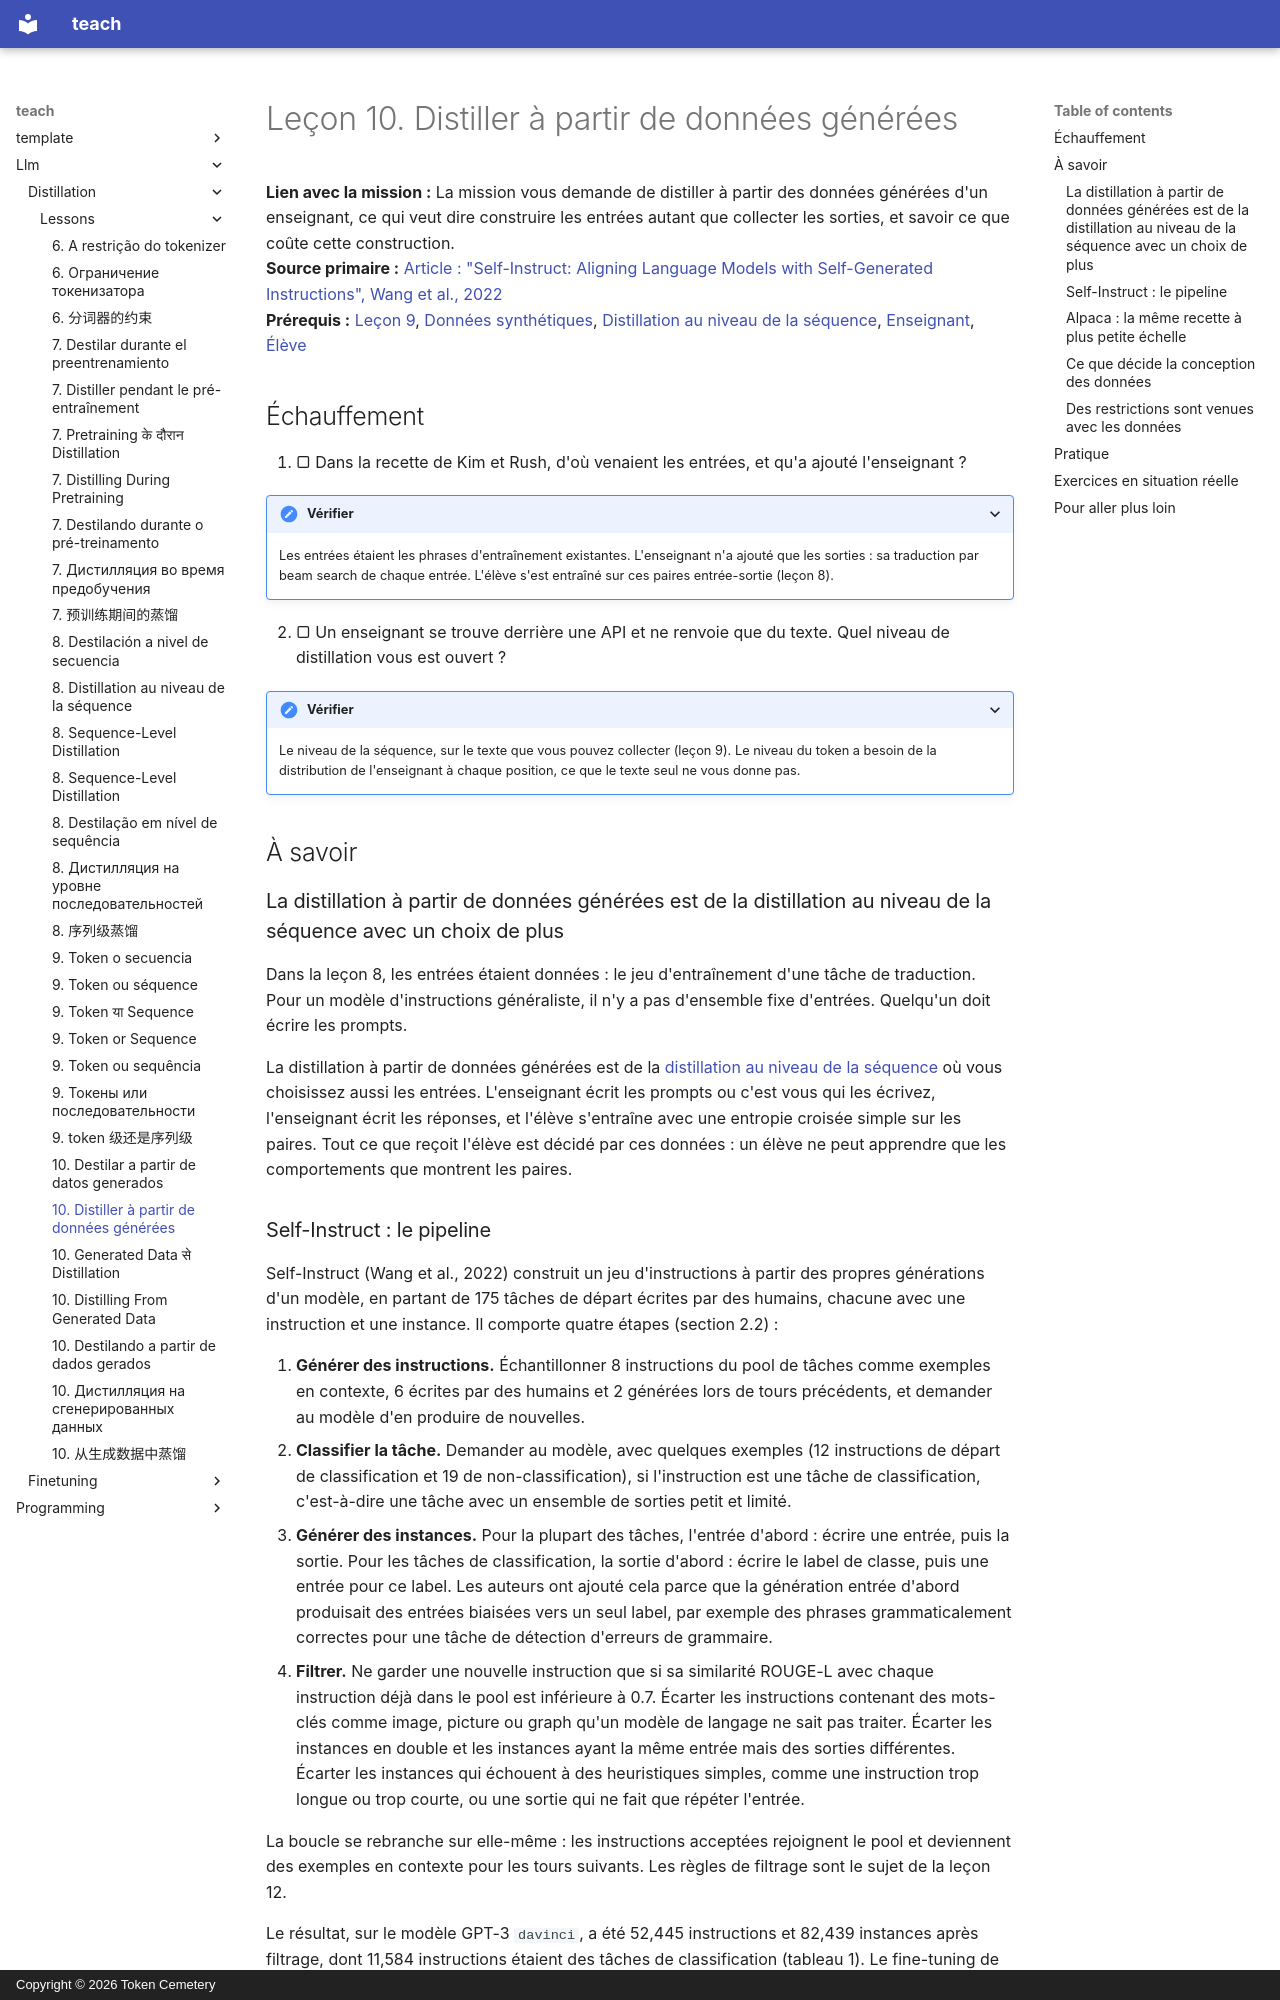

repository: TokenCemetery/teach · page: llm/distillation/lessons/0010-distilling-from-generated-data.fr/index.html · generator: mkdocs · copyright: Copyright © 2026 Token Cemetery

---
title: "10. Distiller à partir de données générées"
description: "Construire un jeu d'instructions à partir des générations d'un enseignant, comme l'ont fait Self-Instruct et Alpaca"
type: lesson
---

# Leçon 10. Distiller à partir de données générées

**Lien avec la mission :** La mission vous demande de distiller à partir des données générées d'un enseignant, ce qui veut dire construire les entrées autant que collecter les sorties, et savoir ce que coûte cette construction.
**Source primaire :** [Article : "Self-Instruct: Aligning Language Models with Self-Generated Instructions", Wang et al., 2022](https://arxiv.org/abs/2212.10560)
**Prérequis :** [Leçon 9](0009-token-or-sequence.md), [Données synthétiques](../GLOSSARY.md), [Distillation au niveau de la séquence](../GLOSSARY.md), [Enseignant](../GLOSSARY.md), [Élève](../GLOSSARY.md)

## Échauffement

1. ▢ Dans la recette de Kim et Rush, d'où venaient les entrées, et qu'a ajouté l'enseignant ?

<details markdown="1"><summary>Vérifier</summary>

Les entrées étaient les phrases d'entraînement existantes. L'enseignant n'a ajouté que les sorties : sa traduction par beam search de chaque entrée. L'élève s'est entraîné sur ces paires entrée-sortie (leçon 8).

</details>

2. ▢ Un enseignant se trouve derrière une API et ne renvoie que du texte. Quel niveau de distillation vous est ouvert ?

<details markdown="1"><summary>Vérifier</summary>

Le niveau de la séquence, sur le texte que vous pouvez collecter (leçon 9). Le niveau du token a besoin de la distribution de l'enseignant à chaque position, ce que le texte seul ne vous donne pas.

</details>

## À savoir

### La distillation à partir de données générées est de la distillation au niveau de la séquence avec un choix de plus

Dans la leçon 8, les entrées étaient données : le jeu d'entraînement d'une tâche de traduction. Pour un modèle d'instructions généraliste, il n'y a pas d'ensemble fixe d'entrées. Quelqu'un doit écrire les prompts.

La distillation à partir de données générées est de la [distillation au niveau de la séquence](../GLOSSARY.md) où vous choisissez aussi les entrées. L'enseignant écrit les prompts ou c'est vous qui les écrivez, l'enseignant écrit les réponses, et l'élève s'entraîne avec une entropie croisée simple sur les paires. Tout ce que reçoit l'élève est décidé par ces données : un élève ne peut apprendre que les comportements que montrent les paires.
